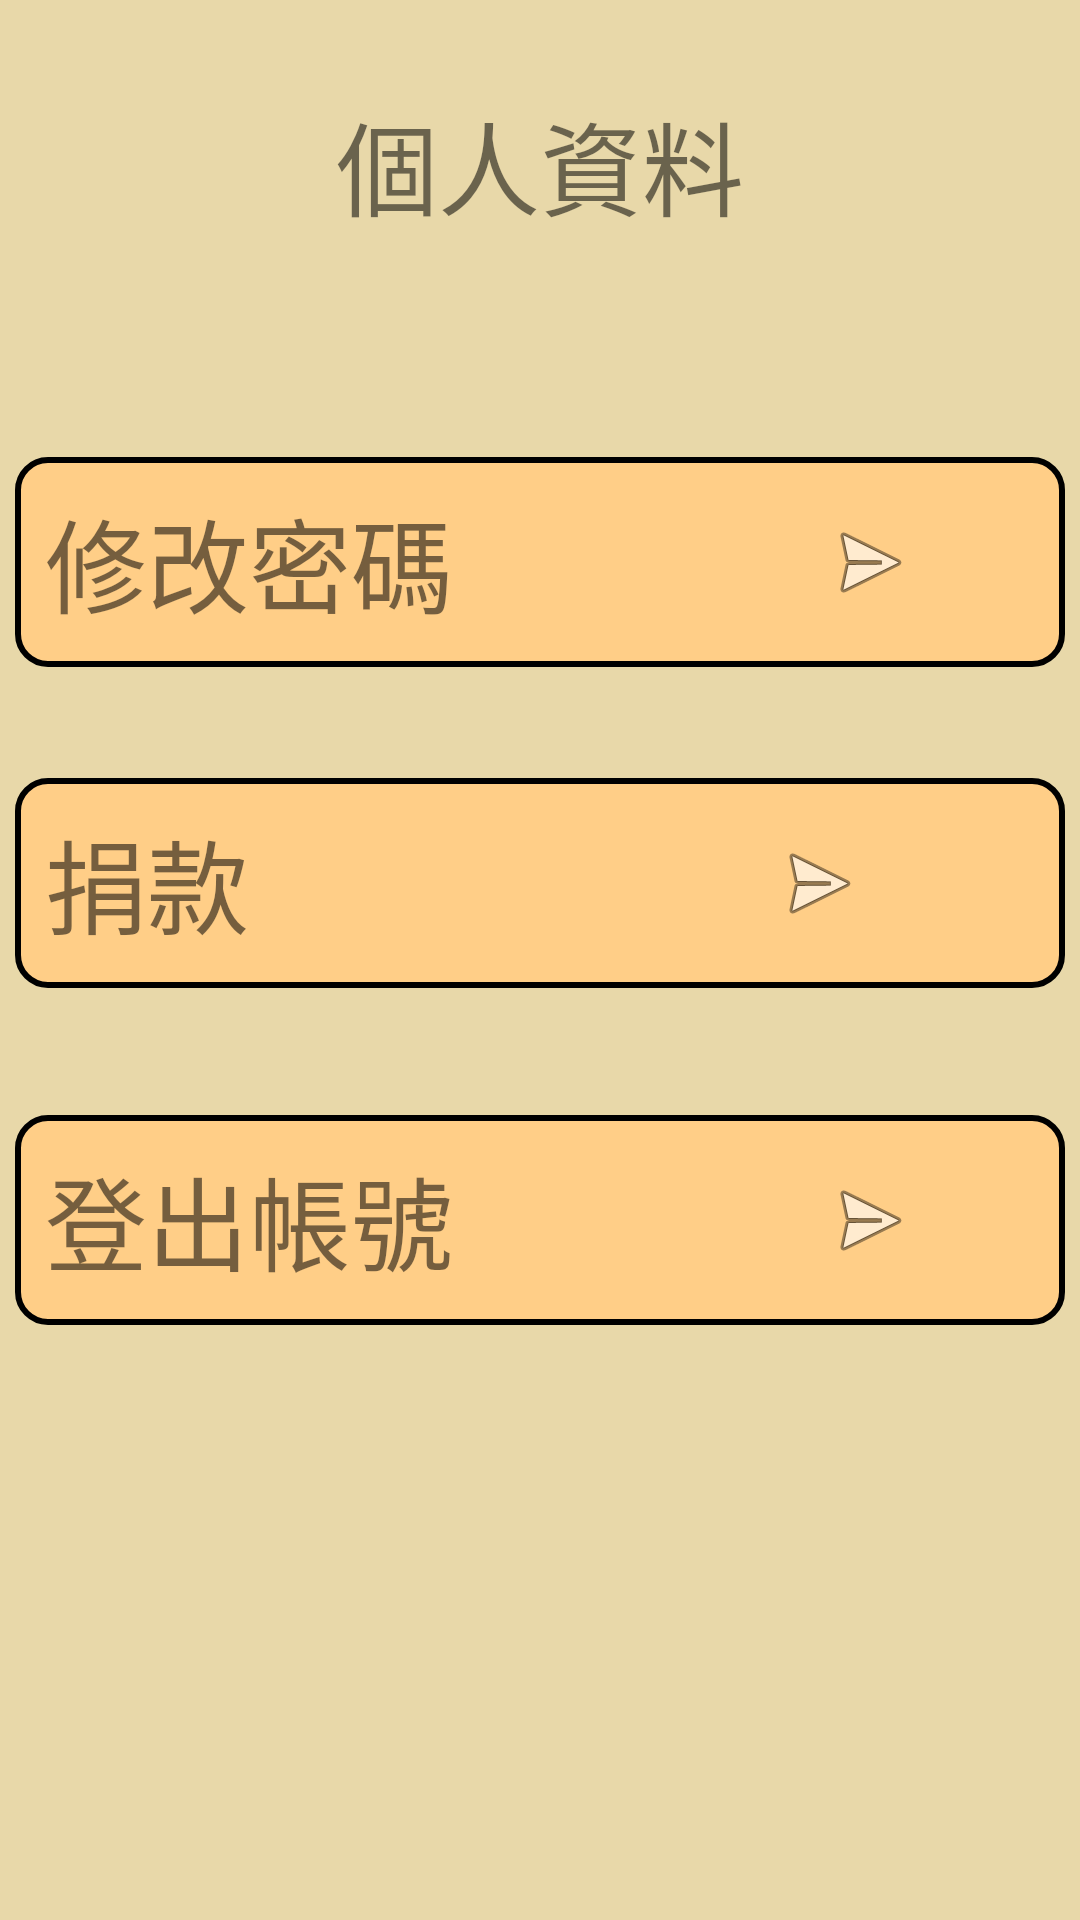

Reconstruct the res/layout file that produces this screen, plus the resources it refers to.
<!-- AndroidManifest.xml: application theme Theme.Special_Subject -->
<!-- res/layout/fragment_notifications.xml -->
<?xml version="1.0" encoding="utf-8"?>
<androidx.constraintlayout.widget.ConstraintLayout xmlns:android="http://schemas.android.com/apk/res/android"
    xmlns:app="http://schemas.android.com/apk/res-auto"
    xmlns:tools="http://schemas.android.com/tools"
    android:layout_width="match_parent"
    android:layout_height="match_parent"
    android:background="#E8D8A9"
    tools:context=".ui.notifications.NotificationsFragment">

    <TextView
        android:id="@+id/textView"
        android:layout_width="match_parent"
        android:layout_height="wrap_content"
        android:gravity="center"
        android:text="個人資料"
        android:textSize="34sp"
        app:layout_constraintBottom_toBottomOf="parent"
        app:layout_constraintEnd_toEndOf="parent"
        app:layout_constraintHorizontal_bias="0.0"
        app:layout_constraintStart_toStartOf="parent"
        app:layout_constraintTop_toTopOf="parent"
        app:layout_constraintVertical_bias="0.051" />

    <LinearLayout
        android:id="@+id/linearLayout3"
        android:layout_width="350dp"
        android:layout_height="70dp"
        android:background="@drawable/style1"
        android:orientation="horizontal"
        android:paddingStart="10dp"
        android:paddingTop="10dp"
        android:paddingBottom="10dp"
        app:layout_constraintBottom_toBottomOf="parent"
        app:layout_constraintEnd_toEndOf="parent"
        app:layout_constraintHorizontal_bias="0.508"
        app:layout_constraintStart_toStartOf="parent"
        app:layout_constraintTop_toTopOf="parent"
        app:layout_constraintVertical_bias="0.652">

        <TextView
            android:id="@+id/textView5"
            android:layout_width="wrap_content"
            android:layout_height="wrap_content"
            android:layout_weight="1"
            android:text="登出帳號"
            android:textSize="34sp" />

        <ImageButton
            android:id="@+id/imageButton4"
            android:layout_width="wrap_content"
            android:layout_height="wrap_content"
            android:layout_weight="1"
            android:backgroundTint="#00FFFFFF"
            android:src="@android:drawable/ic_menu_send" />

    </LinearLayout>

    <LinearLayout
        android:id="@+id/linearLayout2"
        android:layout_width="350dp"
        android:layout_height="70dp"
        android:background="@drawable/style1"
        android:orientation="horizontal"
        android:paddingStart="10dp"
        android:paddingTop="10dp"
        android:paddingBottom="10dp"
        app:layout_constraintBottom_toBottomOf="parent"
        app:layout_constraintEnd_toEndOf="parent"
        app:layout_constraintHorizontal_bias="0.508"
        app:layout_constraintStart_toStartOf="parent"
        app:layout_constraintTop_toTopOf="parent"
        app:layout_constraintVertical_bias="0.455">

        <TextView
            android:id="@+id/textView4"
            android:layout_width="wrap_content"
            android:layout_height="wrap_content"
            android:layout_weight="1"
            android:text="捐款"
            android:textSize="34sp" />

        <ImageButton
            android:id="@+id/imageButton3"
            android:layout_width="wrap_content"
            android:layout_height="wrap_content"
            android:layout_weight="1"
            android:backgroundTint="#00FFFFFF"
            android:src="@android:drawable/ic_menu_send" />

    </LinearLayout>

    <LinearLayout
        android:id="@+id/linearLayout"
        android:layout_width="350dp"
        android:layout_height="70dp"
        android:background="@drawable/style1"
        android:orientation="horizontal"
        android:paddingStart="10dp"
        android:paddingTop="10dp"
        android:paddingBottom="10dp"
        app:layout_constraintBottom_toBottomOf="parent"
        app:layout_constraintEnd_toEndOf="parent"
        app:layout_constraintHorizontal_bias="0.491"
        app:layout_constraintStart_toStartOf="parent"
        app:layout_constraintTop_toTopOf="parent"
        app:layout_constraintVertical_bias="0.267">

        <TextView
            android:id="@+id/textView2"
            android:layout_width="wrap_content"
            android:layout_height="wrap_content"
            android:layout_weight="1"
            android:text="修改密碼"
            android:textSize="34sp" />

        <ImageButton
            android:id="@+id/imageButton2"
            android:layout_width="wrap_content"
            android:layout_height="wrap_content"
            android:layout_weight="1"
            android:backgroundTint="#00FFFFFF"
            android:src="@android:drawable/ic_menu_send" />

    </LinearLayout>

</androidx.constraintlayout.widget.ConstraintLayout>
<!-- resources referenced by this layout -->
<resources>
  <!-- drawable style1 (drawable) -->
  <?xml version="1.0" encoding="utf-8"?>
  <shape xmlns:android="http://schemas.android.com/apk/res/android"
      android:shape="rectangle">
      <solid android:color="#FFCE87"/>
      <stroke
          android:width="2dp"
          android:color="#000000"
          />
      <corners android:radius="10dp"/>
  
  </shape>
  <style name="Theme.Special_Subject" parent="Theme.MaterialComponents.DayNight.DarkActionBar">
          
          <item name="colorPrimary">@color/purple_500</item>
          <item name="colorPrimaryVariant">@color/purple_700</item>
          <item name="colorOnPrimary">@color/white</item>
          
          <item name="colorSecondary">@color/teal_200</item>
          <item name="colorSecondaryVariant">@color/teal_700</item>
          <item name="colorOnSecondary">@color/black</item>
          
          <item name="android:statusBarColor">?attr/colorPrimaryVariant</item>
          
      </style>
  <color name="purple_500">#EDBC74</color>
  <color name="purple_700">#EDBC74</color>
  <color name="white">#FFFFFFFF</color>
  <color name="teal_200">#FF03DAC5</color>
  <color name="teal_700">#FF018786</color>
  <color name="black">#FF000000</color>
</resources>
